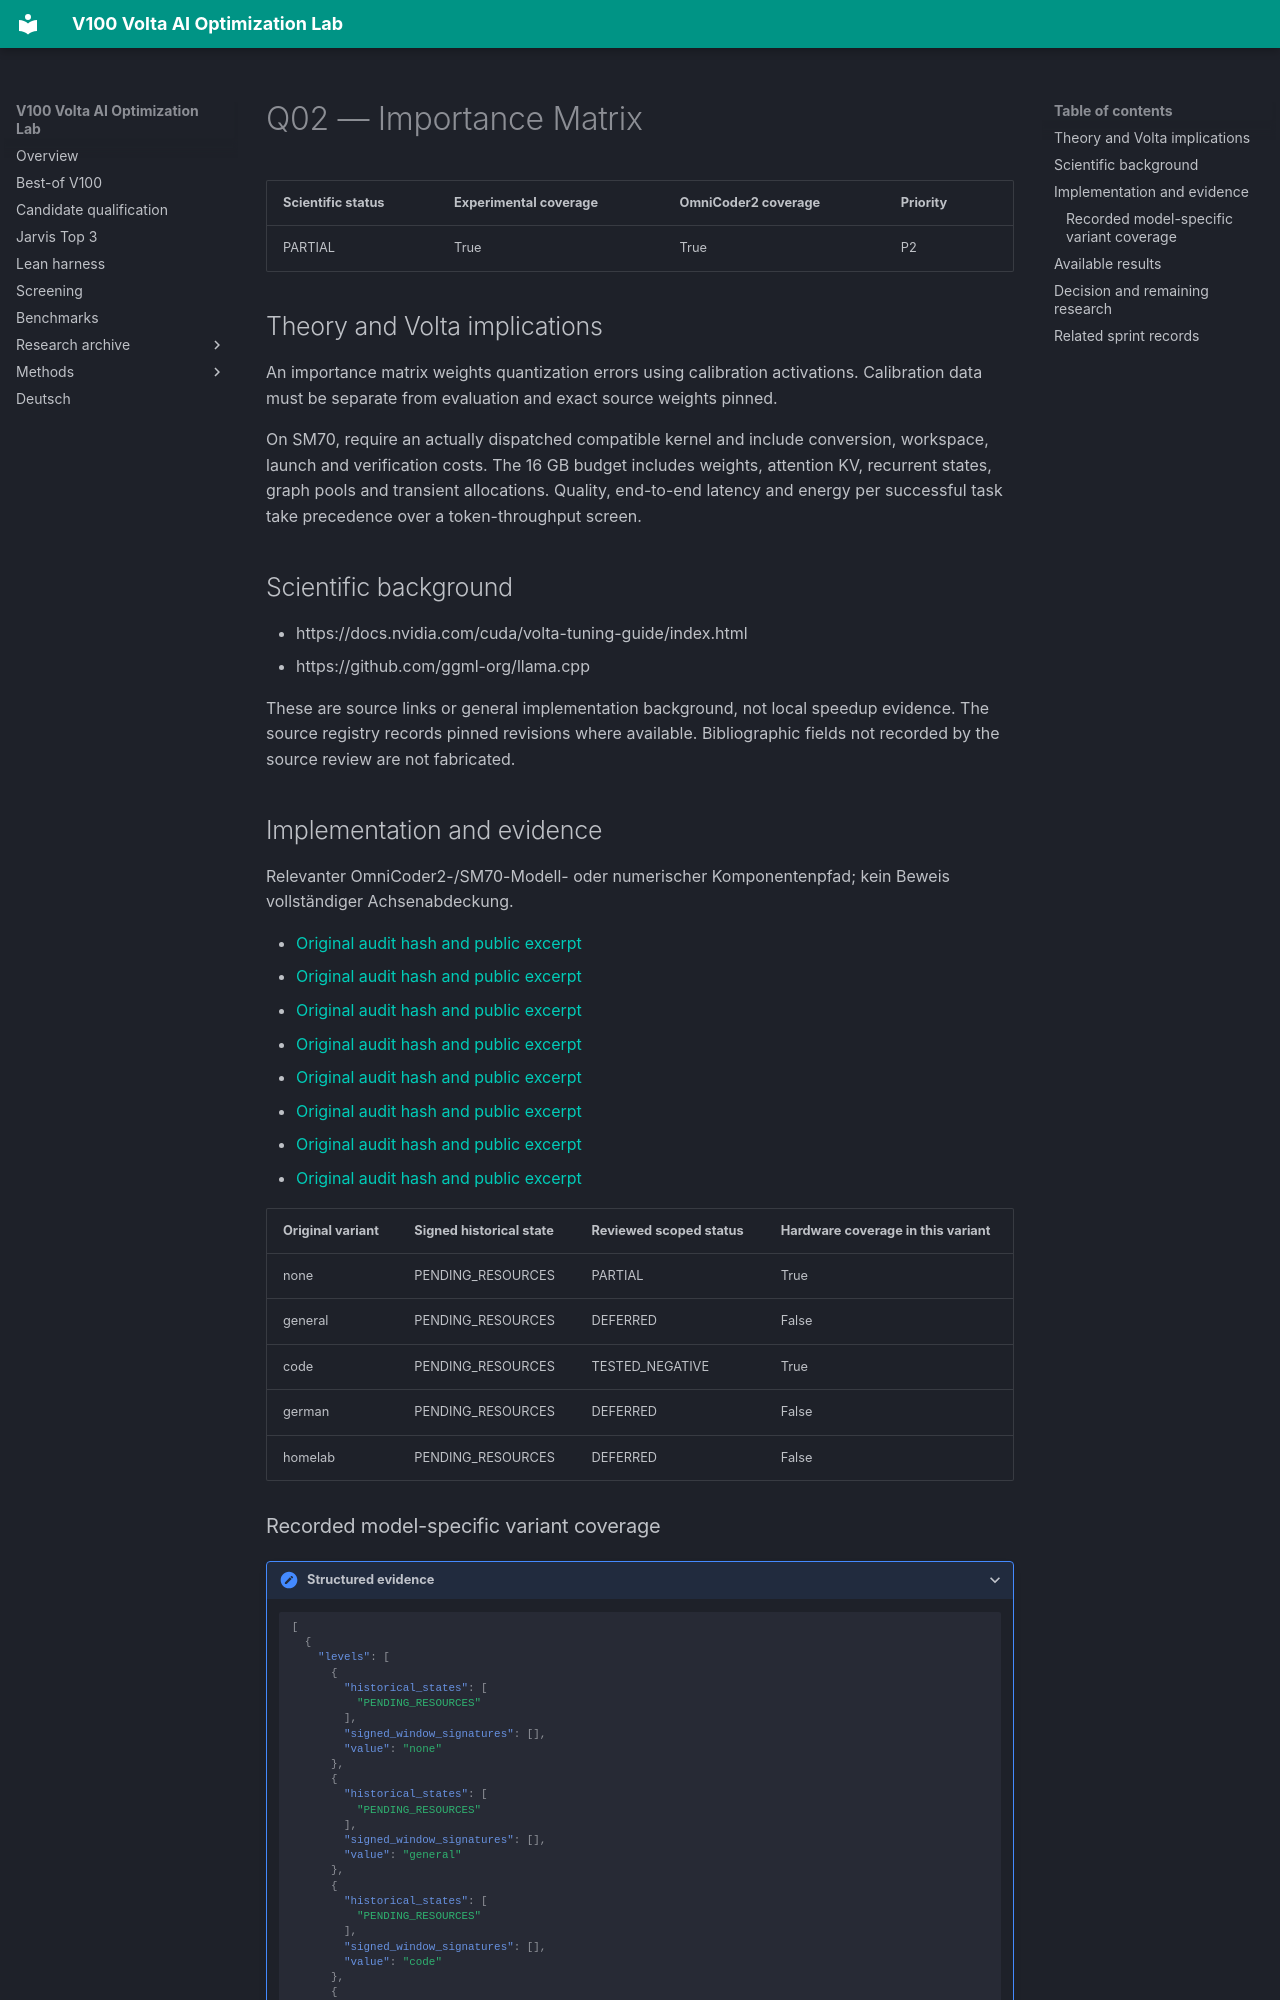

repository: Maxxxel/v100-volta-ai-optimization-lab · page: factors/Q02/index.html · generator: mkdocs

# Q02 — Importance Matrix

| Scientific status | Experimental coverage | OmniCoder2 coverage | Priority |
|---|---|---|---|
| PARTIAL | True | True | P2 |


## Theory and Volta implications

An importance matrix weights quantization errors using calibration activations. Calibration data must be separate from evaluation and exact source weights pinned.

On SM70, require an actually dispatched compatible kernel and include conversion, workspace, launch and verification costs. The 16 GB budget includes weights, attention KV, recurrent states, graph pools and transient allocations. Quality, end-to-end latency and energy per successful task take precedence over a token-throughput screen.

## Scientific background

- https://docs.nvidia.com/cuda/volta-tuning-guide/index.html
- https://github.com/ggml-org/llama.cpp

These are source links or general implementation background, not local speedup evidence. The source registry records pinned revisions where available. Bibliographic fields not recorded by the source review are not fabricated.

## Implementation and evidence

Relevanter OmniCoder2-/SM70-Modell- oder numerischer Komponentenpfad; kein Beweis vollständiger Achsenabdeckung.

- [Original audit hash and public excerpt](../audits/audit-0e11cf177f1c6825ed9e.md)
- [Original audit hash and public excerpt](../audits/audit-1397edad3cadbeca1505.md)
- [Original audit hash and public excerpt](../audits/audit-265b28068c9edd24c2df.md)
- [Original audit hash and public excerpt](../audits/audit-9b4c060a8d0361ecec3d.md)
- [Original audit hash and public excerpt](../audits/audit-b033ef384e4ac6ade5de.md)
- [Original audit hash and public excerpt](../audits/audit-bbba190fa741d9954839.md)
- [Original audit hash and public excerpt](../audits/audit-dee725ecb6001d751b59.md)
- [Original audit hash and public excerpt](../audits/audit-fc19a27b5308f4e8f475.md)

| Original variant | Signed historical state | Reviewed scoped status | Hardware coverage in this variant |
|---|---|---|---|
| none | PENDING_RESOURCES | PARTIAL | True |
| general | PENDING_RESOURCES | DEFERRED | False |
| code | PENDING_RESOURCES | TESTED_NEGATIVE | True |
| german | PENDING_RESOURCES | DEFERRED | False |
| homelab | PENDING_RESOURCES | DEFERRED | False |
